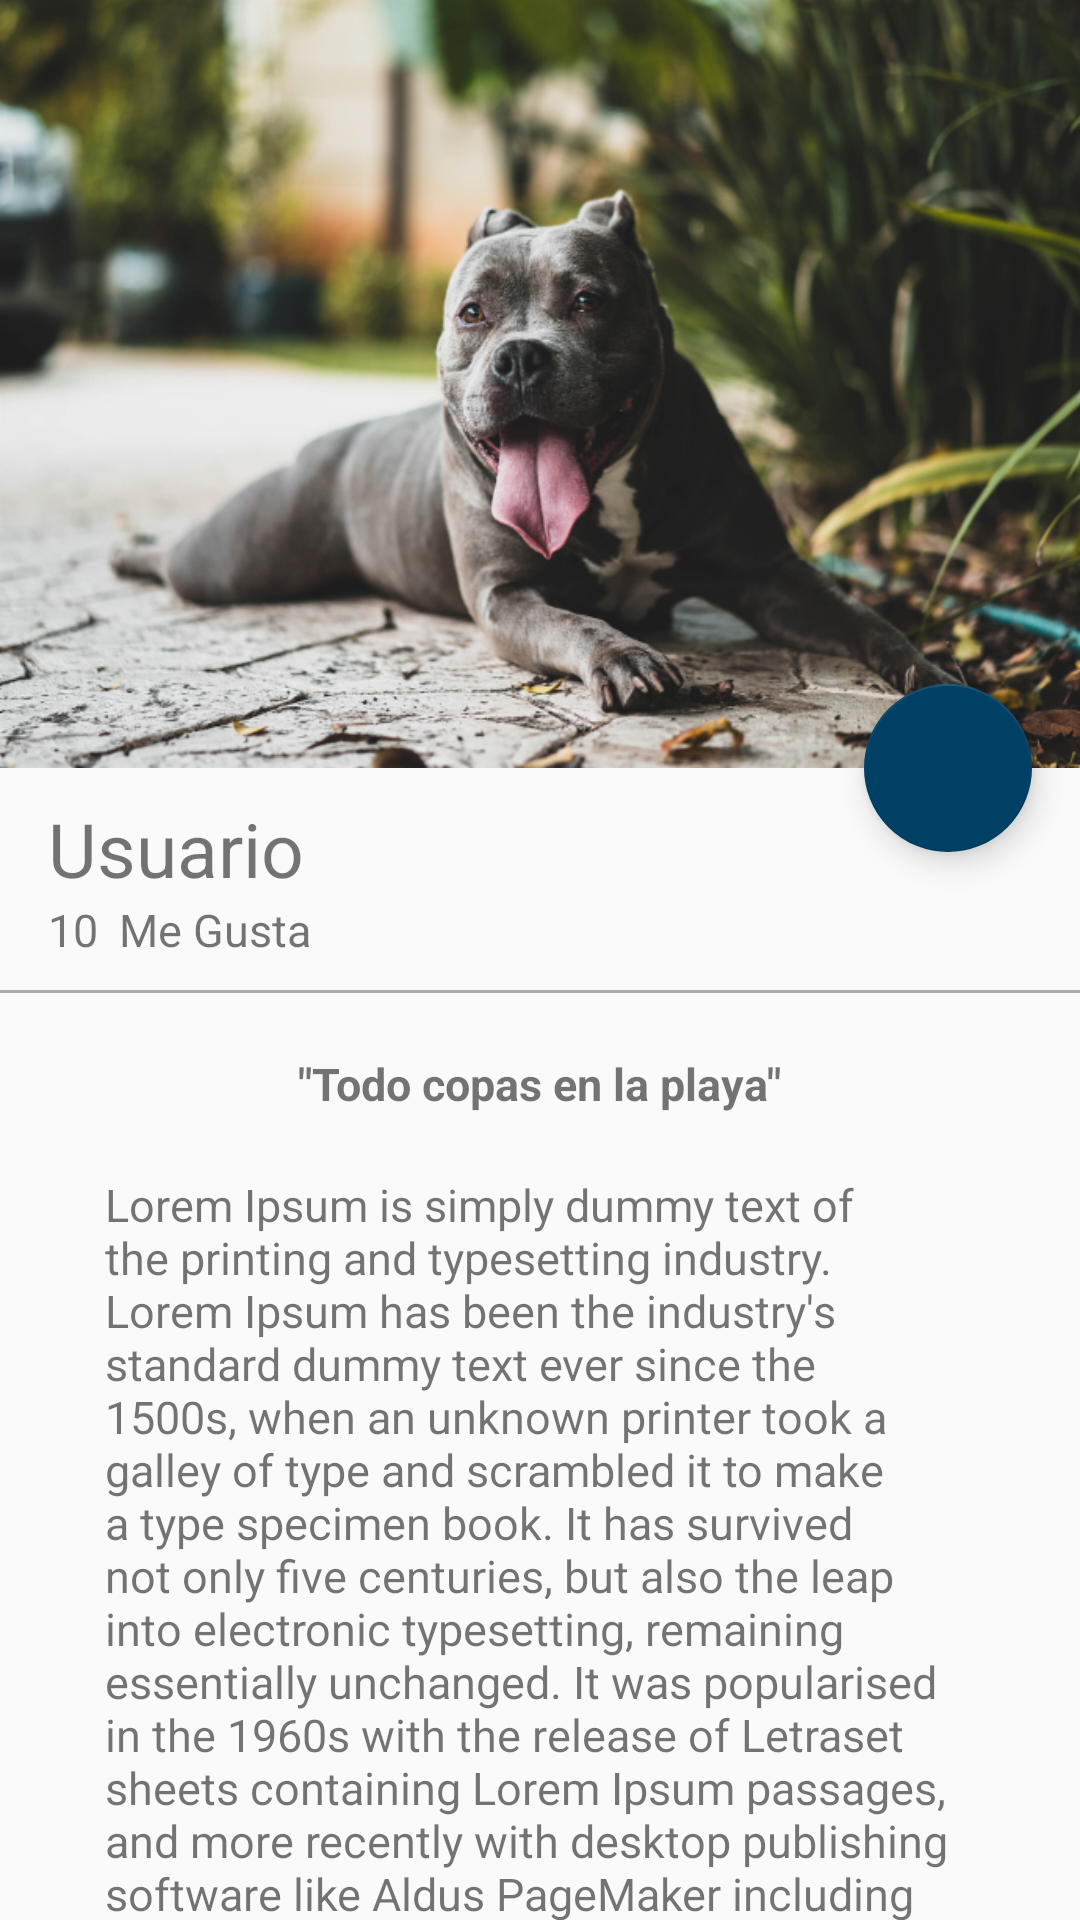

Write the Android layout XML for this screen, with the resource values it uses.
<!-- AndroidManifest.xml: application theme AppTheme -->
<!-- res/layout/activity_picture_detail.xml -->
<?xml version="1.0" encoding="utf-8"?>
<android.support.design.widget.CoordinatorLayout xmlns:android="http://schemas.android.com/apk/res/android"
    xmlns:app="http://schemas.android.com/apk/res-auto"
    xmlns:tools="http://schemas.android.com/tools"
    android:layout_width="match_parent"
    android:layout_height="match_parent"
    android:fitsSystemWindows="true"
    tools:context="com.siva.platzigram.actividades.PictureDetailActivity">

    <android.support.design.widget.AppBarLayout
        android:id="@+id/appBar"
        android:layout_width="match_parent"
        android:layout_height="@dimen/appbarlayout_height"
        android:theme="@style/ThemeOverlay.AppCompat.Dark.ActionBar">

        <android.support.design.widget.CollapsingToolbarLayout
            android:id="@+id/collapsingToolbar"
            android:layout_width="match_parent"
            android:layout_height="match_parent"
            app:layout_scrollFlags="scroll|exitUntilCollapsed"
            app:contentScrim="@color/colorPrimary">

            <ImageView
                android:id="@+id/imageHeader"
                android:layout_width="match_parent"
                android:layout_height="match_parent"
                android:scaleType="centerCrop"
                android:background="@drawable/perro"
                app:layout_collapseMode="parallax"
                android:fitsSystemWindows="true"
                android:transitionName="@string/transitionName_Pictura"/>

            <android.support.v7.widget.Toolbar
                android:id="@+id/toolbar"
                android:layout_width="match_parent"
                android:layout_height="?attr/actionBarSize"
                app:popupTheme="@style/ThemeOverlay.AppCompat.Light"
                app:layout_collapseMode="pin"/>

        </android.support.design.widget.CollapsingToolbarLayout>

    </android.support.design.widget.AppBarLayout>

    <android.support.v4.widget.NestedScrollView
        android:layout_width="match_parent"
        android:layout_height="match_parent"
        app:layout_behavior="@string/appbar_scrolling_view_behavior">

        <LinearLayout
            android:layout_width="match_parent"
            android:layout_height="match_parent"
            android:orientation="vertical"
            android:paddingTop="@dimen/activity_vertical_margin">

            <TextView
                android:id="@+id/userNameDetail"
                android:layout_width="wrap_content"
                android:layout_height="wrap_content"
                android:textSize="@dimen/textSize_username_Details"
                android:text="@string/string_usuario"
                android:paddingLeft="@dimen/activity_horizontal_margin"
                android:paddingRight="@dimen/activity_vertical_margin"/>

            <LinearLayout
                android:layout_width="match_parent"
                android:layout_height="wrap_content"
                android:orientation="horizontal"
                android:paddingBottom="@dimen/activity_vertical_margin"
                android:paddingLeft="@dimen/activity_horizontal_margin"
                android:paddingRight="@dimen/activity_horizontal_margin">

                <TextView
                    android:id="@+id/likeNumberDetail"
                    android:layout_width="wrap_content"
                    android:layout_height="wrap_content"
                    android:textSize="@dimen/textSize_likeNumber_Details"
                    android:text="10" />

                <TextView
                    android:id="@+id/secondWordDetail"
                    android:layout_width="wrap_content"
                    android:layout_height="wrap_content"
                    android:textSize="@dimen/textSize_likeNumber_Details"
                    android:text="@string/seconWord_Detail"
                    android:layout_marginLeft="@dimen/marginleft_seconword"/>


            </LinearLayout>
            
            <View
                android:layout_width="match_parent"
                android:layout_height="@dimen/height_divider"
                android:background="@android:color/darker_gray"/>

            <TextView
                android:id="@+id/titleImage"
                android:layout_width="wrap_content"
                android:layout_height="wrap_content"
                android:textSize="@dimen/textSize_likeNumber_Details"
                android:text="@string/titleimageDetail"
                android:layout_gravity="center_horizontal"
                android:textStyle="bold"
                android:paddingTop="@dimen/paddingtop_titleimagedetail"/>

            <TextView
                android:id="@+id/textContentImageDetail"
                android:layout_width="wrap_content"
                android:layout_height="wrap_content"
                android:textSize="@dimen/textSize_likeNumber_Details"
                android:text="@string/lorem"
                android:layout_gravity="center_horizontal"
                android:paddingTop="@dimen/paddingtop_titleimagedetail"
                android:paddingLeft="@dimen/padding_horizontal_textcontentdetail"
                android:paddingRight="@dimen/padding_horizontal_textcontentdetail"/>


        </LinearLayout>


    </android.support.v4.widget.NestedScrollView>

    <android.support.design.widget.FloatingActionButton
        android:id="@+id/faba"
        android:layout_width="wrap_content"
        android:layout_height="wrap_content"
        app:layout_anchor="@+id/appBar"
        app:layout_anchorGravity="bottom|end"
        android:layout_margin="@dimen/fab_margin"
        app:srcCompat="@drawable/heart" />


</android.support.design.widget.CoordinatorLayout>
<!-- resources referenced by this layout -->
<resources>
  <color name="colorPrimary">#4CAF50</color>
  <dimen name="activity_horizontal_margin">16dp</dimen>
  <dimen name="activity_vertical_margin">10dp</dimen>
  <dimen name="appbarlayout_height">256dp</dimen>
  <dimen name="fab_margin">16dp</dimen>
  <dimen name="height_divider">1dp</dimen>
  <dimen name="marginleft_seconword">7dp</dimen>
  <dimen name="padding_horizontal_textcontentdetail">35dp</dimen>
  <dimen name="paddingtop_titleimagedetail">20dp</dimen>
  <dimen name="textSize_likeNumber_Details">15sp</dimen>
  <dimen name="textSize_username_Details">25sp</dimen>
  <!-- drawable perro: png bitmap (drawable-hdpi, 696100 bytes) -->
  <string name="lorem">Lorem Ipsum is simply dummy text of the printing and typesetting industry. Lorem Ipsum has been the industry\'s standard dummy text ever since the 1500s, when an unknown printer took a galley of type and scrambled it to make a type specimen book. It has survived not only five centuries, but also the leap into electronic typesetting, remaining essentially unchanged. It was popularised in the 1960s with the release of Letraset sheets containing Lorem Ipsum passages, and more recently with desktop publishing software like Aldus PageMaker including versions of Lorem Ipsum.</string>
  <string name="seconWord_Detail">Me Gusta</string>
  <string name="string_usuario">Usuario</string>
  <string name="titleimageDetail">\"Todo copas en la playa\"</string>
  <string name="transitionName_Pictura">transitionnamepicture</string>
  <style name="AppTheme" parent="Theme.AppCompat.Light.NoActionBar">
          
          <item name="colorPrimary">#4CAF50</item>
          <item name="colorPrimaryDark">#388E3C</item>
          <item name="colorAccent">#FF004064</item>
  
      </style>
</resources>
